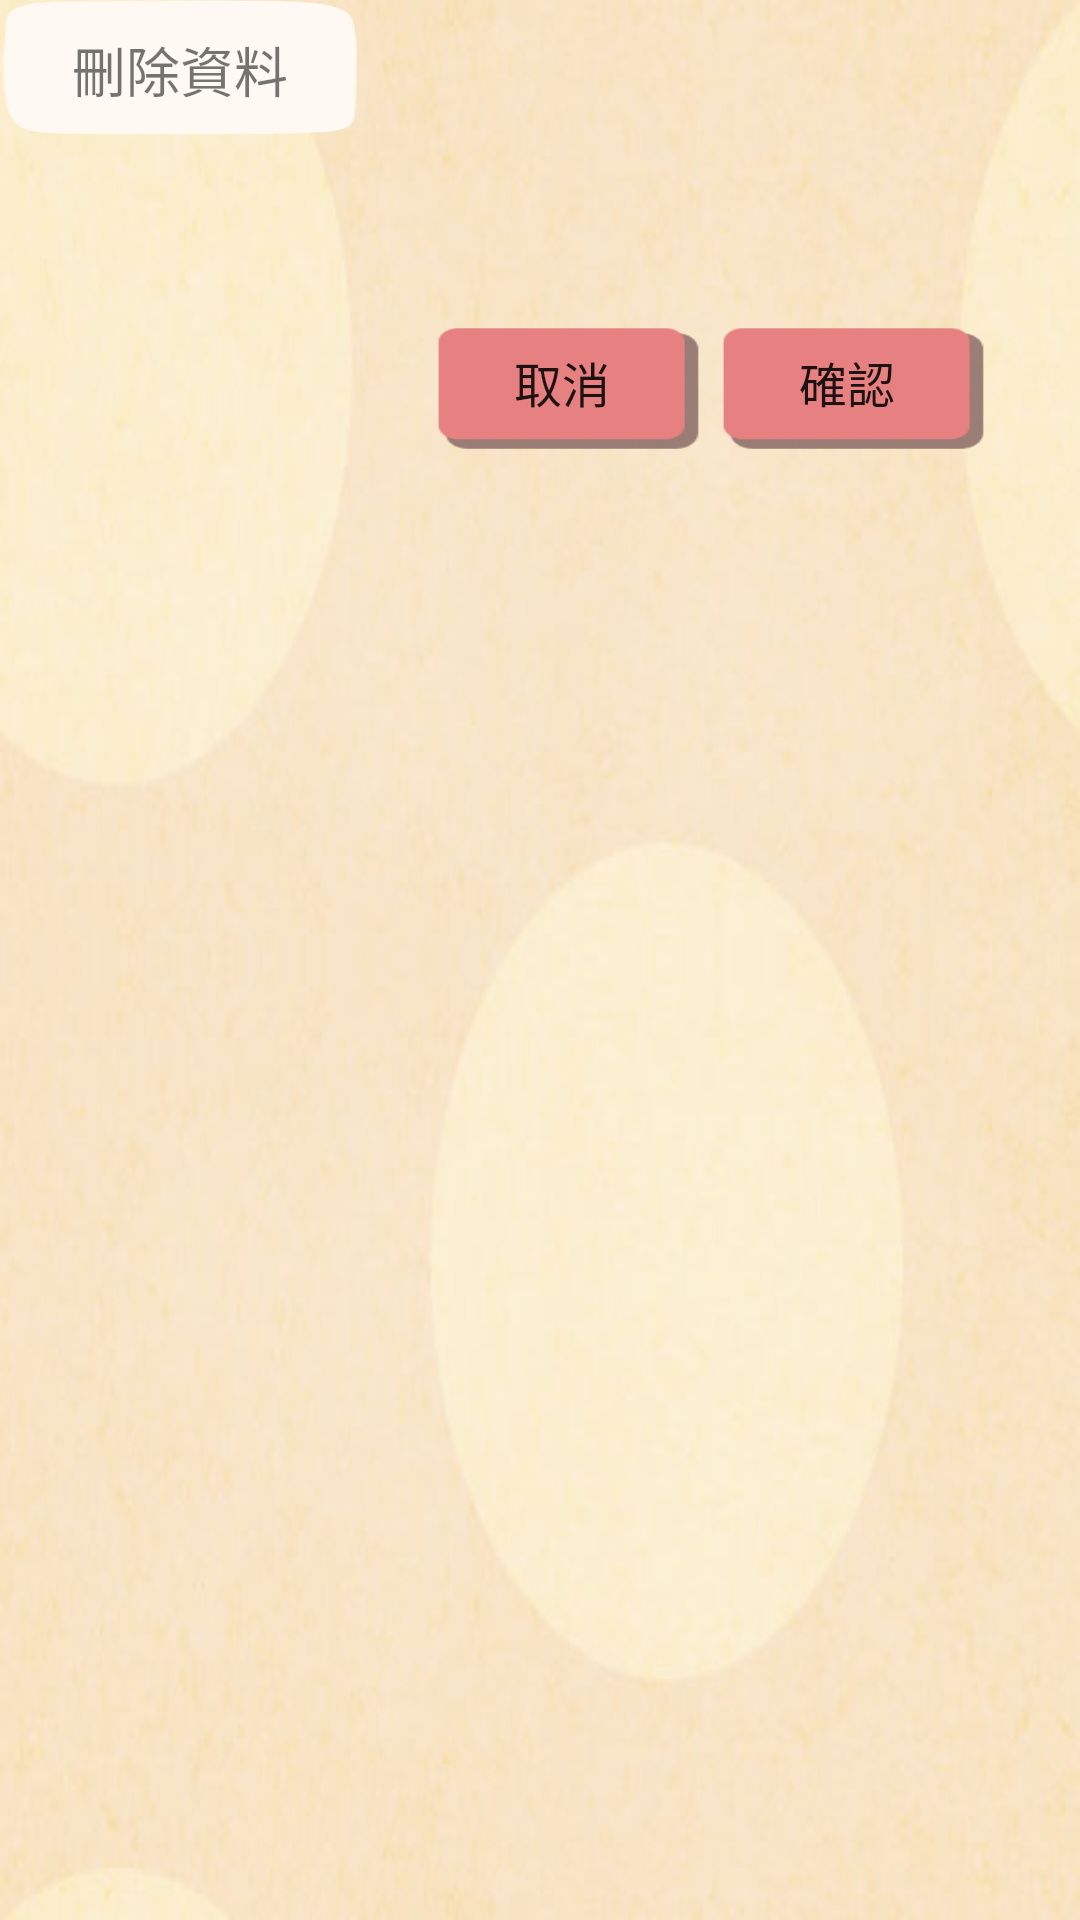

Android layout source for this screen:
<!-- AndroidManifest.xml: application theme AppTheme.NoActionBar -->
<!-- res/layout/alertdialog_delete.xml -->
<?xml version="1.0" encoding="utf-8"?>
<LinearLayout xmlns:android="http://schemas.android.com/apk/res/android"
    android:layout_width="match_parent"
    android:layout_height="match_parent"
    android:background="@drawable/bg_story"
    android:orientation="vertical">

    <TextView
        android:id="@+id/textView2"
        style="@style/tv_headline"
        android:layout_width="120dp"
        android:layout_height="45dp"
        android:text="刪除資料" />

    <LinearLayout
        android:layout_width="match_parent"
        android:layout_height="wrap_content"
        android:layout_gravity="center"
        android:padding="30dp"
        android:orientation="horizontal">

        <TextView
            android:id="@+id/tv_content"
            style="@style/tv_titlec"
            android:layout_width="wrap_content"
            android:layout_weight="1"
            android:text="內容" />

    </LinearLayout>

    <LinearLayout
        android:layout_width="wrap_content"
        android:layout_height="wrap_content"
        android:layout_gravity="right|bottom"
        android:gravity="center"
        android:orientation="horizontal"
        android:paddingRight="30dp"
        android:paddingBottom="10dp">

        <Button
            android:id="@+id/bt_cancel"
            style="@style/bt_big"
            android:layout_width="95dp"
            android:layout_weight="1"
            android:text="取消" />

        <Button
            android:id="@+id/bt_ok"
            style="@style/bt_big"
            android:layout_width="95dp"
            android:layout_weight="1"
            android:text="確認" />
    </LinearLayout>

</LinearLayout>
<!-- resources referenced by this layout -->
<resources>
  <!-- drawable bg_story: jpg bitmap (drawable, 18727 bytes) -->
  <style name="bt_big">
          <item name="android:layout_width">65dp</item>
          <item name="android:layout_height">45dp</item>
          <item name="android:background">@drawable/selector_fclickbt</item>  
          <item name="android:textSize">16sp</item>
      </style>
  <style name="tv_headline">
          <item name="android:background">@drawable/category_bg</item>
          <item name="android:gravity">center</item>
          <item name="android:padding">10dp</item>
          <item name="android:textSize">18sp</item>
      </style>
  <style name="AppTheme.NoActionBar" parent="AppTheme">
          <item name="windowNoTitle">true</item>
          <item name="windowActionBar">false</item>
          <item name="android:windowFullscreen">true</item>
      </style>
  <!-- drawable selector_fclickbt (drawable) -->
  <?xml version="1.0" encoding="utf-8"?>
  <selector xmlns:android="http://schemas.android.com/apk/res/android" >
  
      <item android:state_pressed="true" android:drawable="@drawable/calculator_key_ok_on" />
      <item android:drawable="@drawable/calculator_key_ok" />
  
  </selector>
  <!-- drawable category_bg: png bitmap (drawable, 1358 bytes) -->
  <style name="AppTheme" parent="Theme.AppCompat.Light.DarkActionBar">
          
          <item name="colorPrimary">@color/colorPrimary</item>
          <item name="colorPrimaryDark">@color/colorPrimaryDark</item>
          <item name="colorAccent">@color/colorAccent</item>
      </style>
  <!-- drawable calculator_key_ok_on: png bitmap (drawable, 616 bytes) -->
  <!-- drawable calculator_key_ok: png bitmap (drawable, 594 bytes) -->
  <!-- not gathered from this repository: default colours our renderer supplied (Android Studio template values) -->
  <color name="colorPrimary">#FF6200EE</color>
  <color name="colorPrimaryDark">#FF3700B3</color>
  <color name="colorAccent">#FF03DAC5</color>
</resources>
